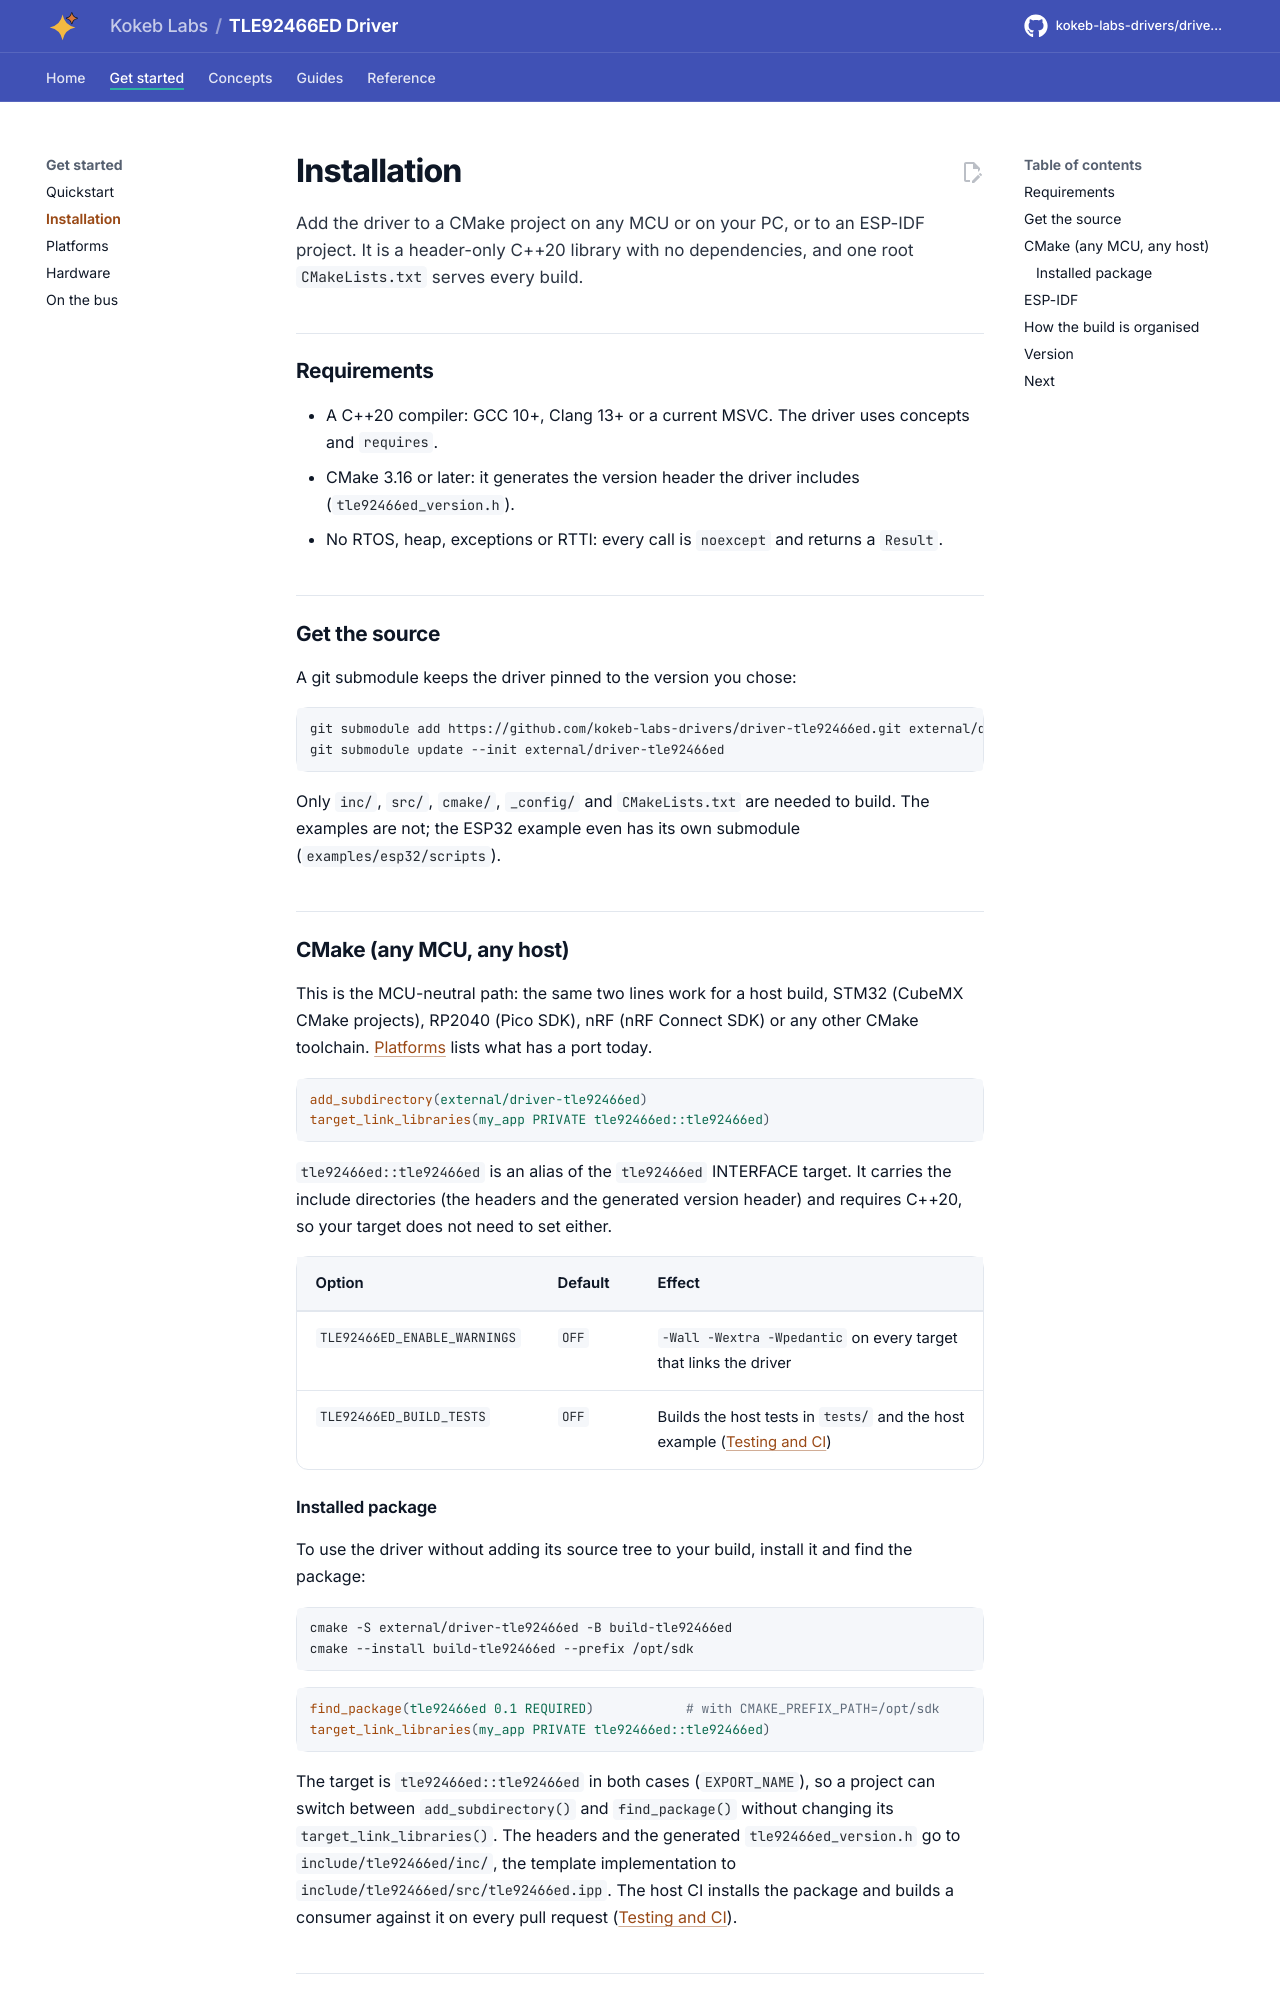

repository: kokeb-labs-drivers/driver-tle92466ed · page: dev/installation/index.html · generator: mkdocs

# Installation

Add the driver to a CMake project on any MCU or on your PC, or to an ESP-IDF project. It is a header-only C++20
library with no dependencies, and one root `CMakeLists.txt` serves every build.

## Requirements

- A C++20 compiler: GCC 10+, Clang 13+ or a current MSVC. The driver uses concepts and `requires`.
- CMake 3.16 or later: it generates the version header the driver includes (`tle92466ed_version.h`).
- No RTOS, heap, exceptions or RTTI: every call is `noexcept` and returns a `Result`.

## Get the source

A git submodule keeps the driver pinned to the version you chose:

```bash
git submodule add https://github.com/kokeb-labs-drivers/driver-tle92466ed.git external/driver-tle92466ed
git submodule update --init external/driver-tle92466ed
```

Only `inc/`, `src/`, `cmake/`, `_config/` and `CMakeLists.txt` are needed to build. The examples are not; the ESP32
example even has its own submodule (`examples/esp32/scripts`).

## CMake (any MCU, any host)

This is the MCU-neutral path: the same two lines work for a host build, STM32 (CubeMX CMake projects), RP2040
(Pico SDK), nRF (nRF Connect SDK) or any other CMake toolchain. [Platforms](platforms.md) lists what has a port
today.

```cmake
add_subdirectory(external/driver-tle92466ed)
target_link_libraries(my_app PRIVATE tle92466ed::tle92466ed)
```

`tle92466ed::tle92466ed` is an alias of the `tle92466ed` INTERFACE target. It carries the include directories (the headers
and the generated version header) and requires C++20, so your target does not need to set either.

| Option | Default | Effect |
| --- | --- | --- |
| `TLE92466ED_ENABLE_WARNINGS` | `OFF` | `-Wall -Wextra -Wpedantic` on every target that links the driver |
| `TLE92466ED_BUILD_TESTS` | `OFF` | Builds the host tests in `tests/` and the host example ([Testing and CI](testing.md)) |
